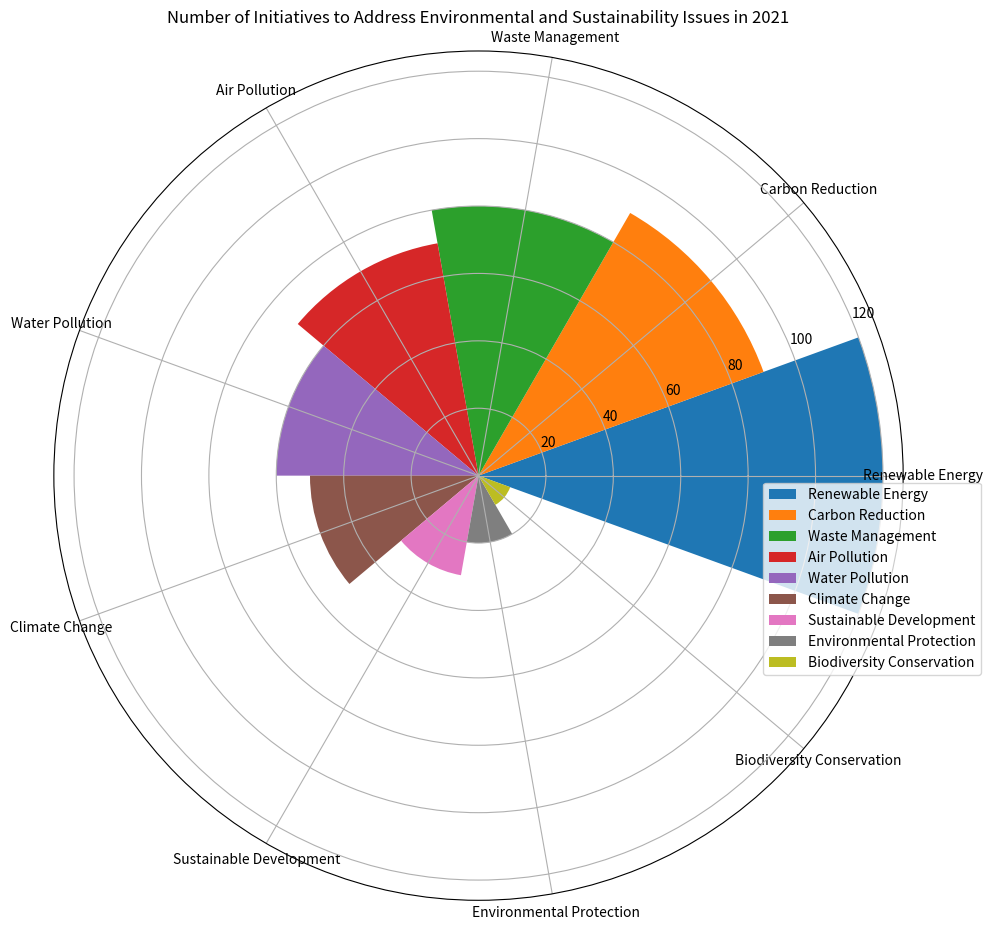

This chart was generated by the following Python code: (Note: this script raises an exception after producing the figure.)

import matplotlib.pyplot as plt
import numpy as np

data_labels = ['Renewable Energy', 'Carbon Reduction', 'Waste Management', 'Air Pollution', 'Water Pollution', 'Climate Change', 'Sustainable Development', 'Environmental Protection', 'Biodiversity Conservation']
data = [120, 90, 80, 70, 60, 50, 30, 20, 10]
line_labels = ['Category', 'Number']

fig = plt.figure(figsize=(10,10))
ax = fig.add_subplot(111, projection='polar')
num_categories = len(data_labels)
sector_angle = (2 * np.pi) / num_categories
for i in range(num_categories):
    ax.bar(i * sector_angle, data[i], width=sector_angle, label=data_labels[i], color='C'+str(i))
ax.set_xticks(np.linspace(0, 2*np.pi, num_categories, endpoint=False))
ax.set_xticklabels(data_labels)
ax.set_title('Number of Initiatives to Address Environmental and Sustainability Issues in 2021')
ax.legend(bbox_to_anchor=(1.1, 0.5))
plt.tight_layout()
plt.savefig('/cpfs01/user/yanxiangchao/code0/gpt_chart/structchart_simulation/simulated_data_corner_cases/rose/png/20231227-112325_26.png')
plt.clf()
